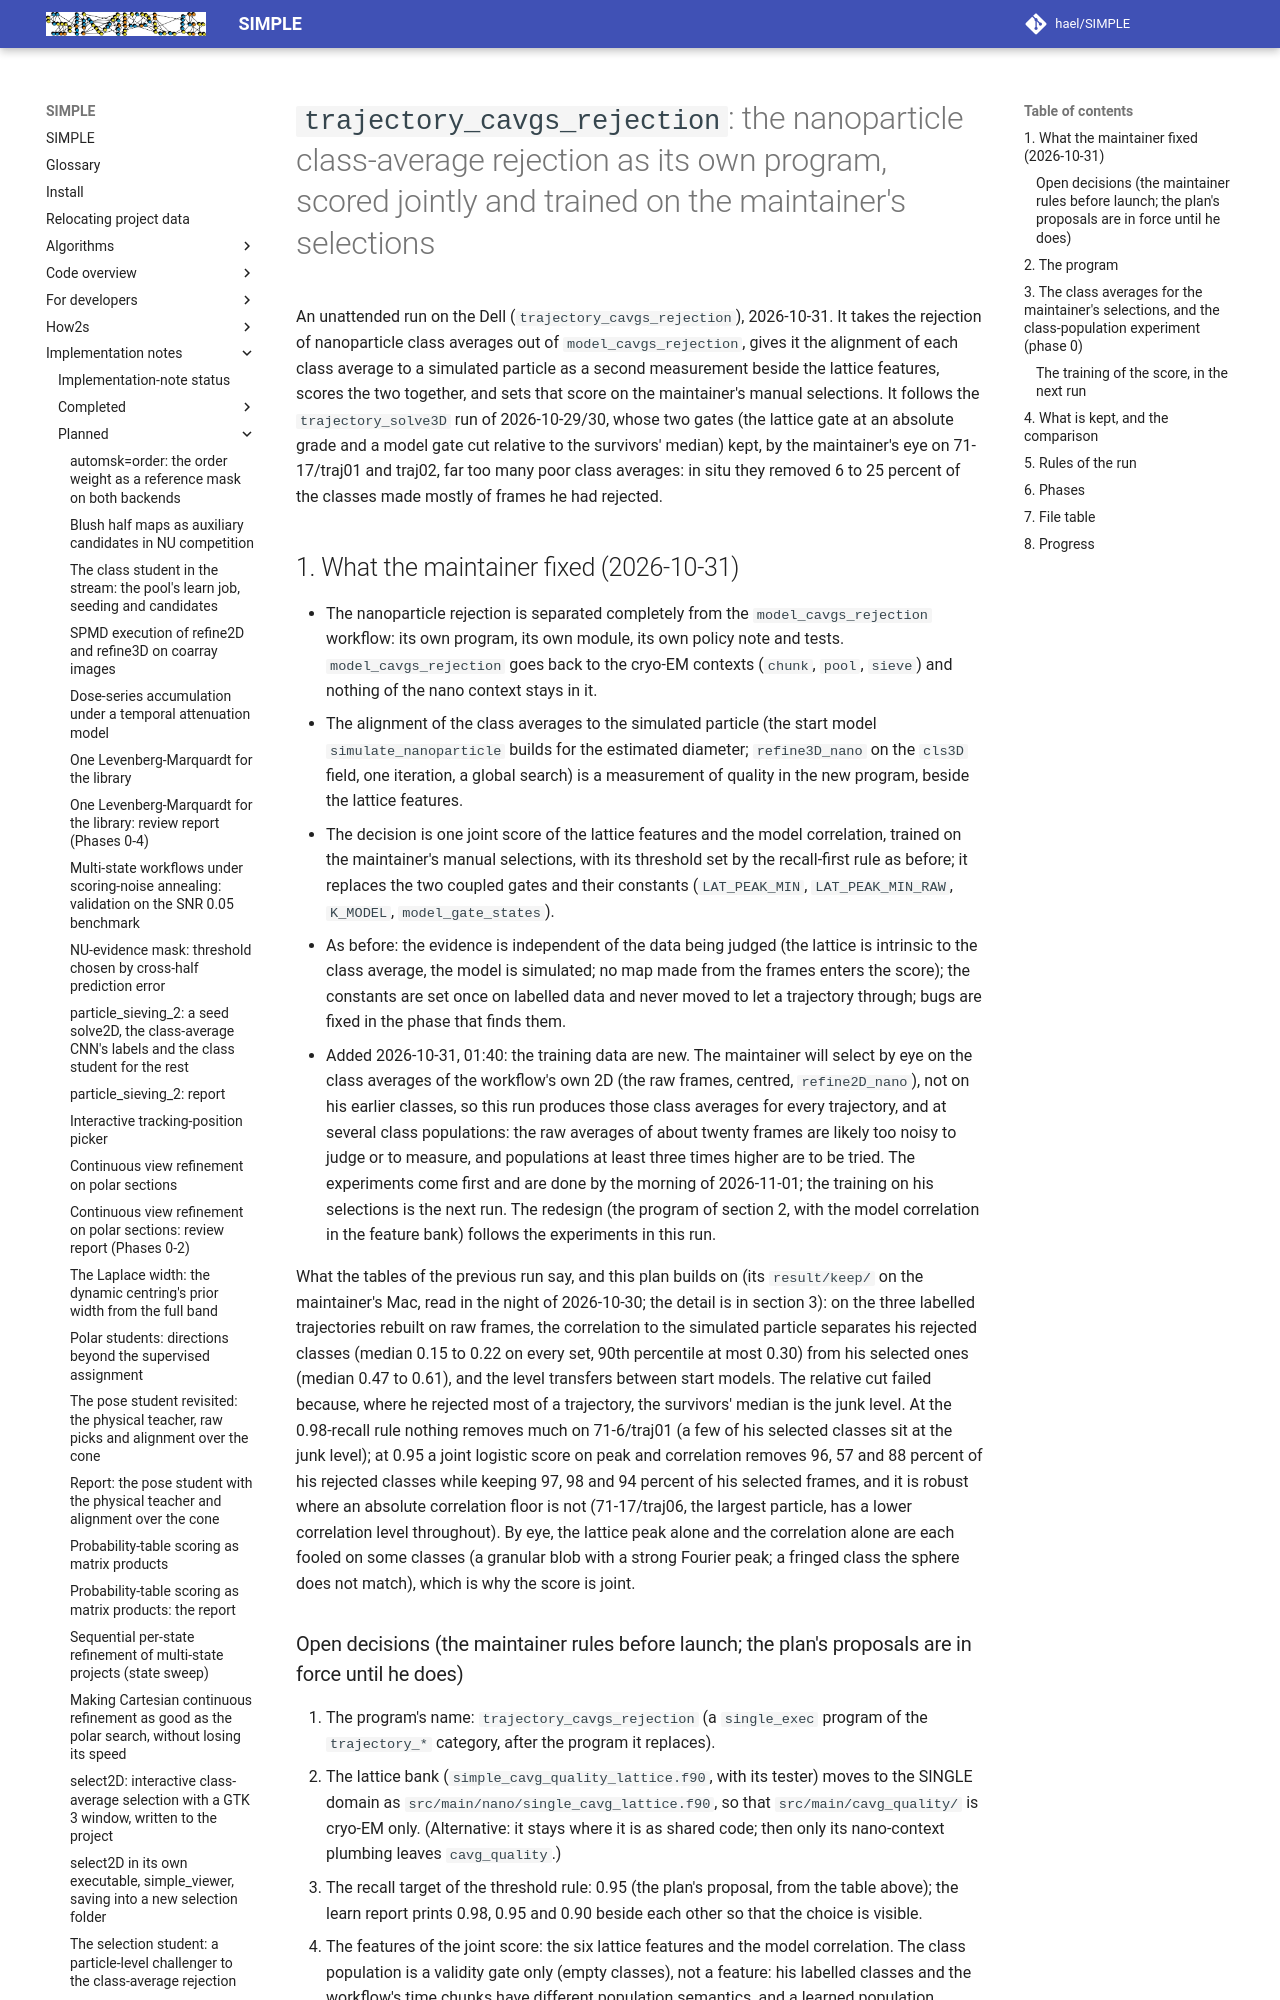

repository: hael/SIMPLE · page: implementation_notes/planned/trajectory_cavgs_rejection.html · generator: mkdocs

# `trajectory_cavgs_rejection`: the nanoparticle class-average rejection as its own program, scored jointly and trained on the maintainer's selections

An unattended run on the Dell (`trajectory_cavgs_rejection`), 2026-10-31. It takes the rejection of nanoparticle
class averages out of `model_cavgs_rejection`, gives it the alignment of each class average to a simulated
particle as a second measurement beside the lattice features, scores the two together, and sets that score on
the maintainer's manual selections. It follows the `trajectory_solve3D` run of 2026-10-29/30, whose two gates
(the lattice gate at an absolute grade and a model gate cut relative to the survivors' median) kept, by the
maintainer's eye on 71-17/traj01 and traj02, far too many poor class averages: in situ they removed 6 to 25
percent of the classes made mostly of frames he had rejected.

## 1. What the maintainer fixed (2026-10-31)

- The nanoparticle rejection is separated completely from the `model_cavgs_rejection` workflow: its own
  program, its own module, its own policy note and tests. `model_cavgs_rejection` goes back to the cryo-EM
  contexts (`chunk`, `pool`, `sieve`) and nothing of the nano context stays in it.
- The alignment of the class averages to the simulated particle (the start model `simulate_nanoparticle` builds
  for the estimated diameter; `refine3D_nano` on the `cls3D` field, one iteration, a global search) is a
  measurement of quality in the new program, beside the lattice features.
- The decision is one joint score of the lattice features and the model correlation, trained on the
  maintainer's manual selections, with its threshold set by the recall-first rule as before; it replaces the
  two coupled gates and their constants (`LAT_PEAK_MIN`, `LAT_PEAK_MIN_RAW`, `K_MODEL`, `model_gate_states`).
- As before: the evidence is independent of the data being judged (the lattice is intrinsic to the class
  average, the model is simulated; no map made from the frames enters the score); the constants are set once
  on labelled data and never moved to let a trajectory through; bugs are fixed in the phase that finds them.
- Added 2026-10-31, 01:40: the training data are new. The maintainer will select by eye on the class averages
  of the workflow's own 2D (the raw frames, centred, `refine2D_nano`), not on his earlier classes, so this run
  produces those class averages for every trajectory, and at several class populations: the raw averages of
  about twenty frames are likely too noisy to judge or to measure, and populations at least three times higher
  are to be tried. The experiments come first and are done by the morning of 2026-11-01; the training on his
  selections is the next run. The redesign (the program of section 2, with the model correlation in the feature
  bank) follows the experiments in this run.

What the tables of the previous run say, and this plan builds on (its `result/keep/` on the maintainer's Mac,
read in the night of 2026-10-30; the detail is in section 3): on the three labelled trajectories rebuilt on raw
frames, the correlation to the simulated particle separates his rejected classes (median 0.15 to 0.22 on every
set, 90th percentile at most 0.30) from his selected ones (median 0.47 to 0.61), and the level transfers between
start models. The relative cut failed because, where he rejected most of a trajectory, the survivors' median is
the junk level. At the 0.98-recall rule nothing removes much on 71-6/traj01 (a few of his selected classes sit at
the junk level); at 0.95 a joint logistic score on peak and correlation removes 96, 57 and 88 percent of his
rejected classes while keeping 97, 98 and 94 percent of his selected frames, and it is robust where an absolute
correlation floor is not (71-17/traj06, the largest particle, has a lower correlation level throughout). By eye,
the lattice peak alone and the correlation alone are each fooled on some classes (a granular blob with a strong
Fourier peak; a fringed class the sphere does not match), which is why the score is joint.
